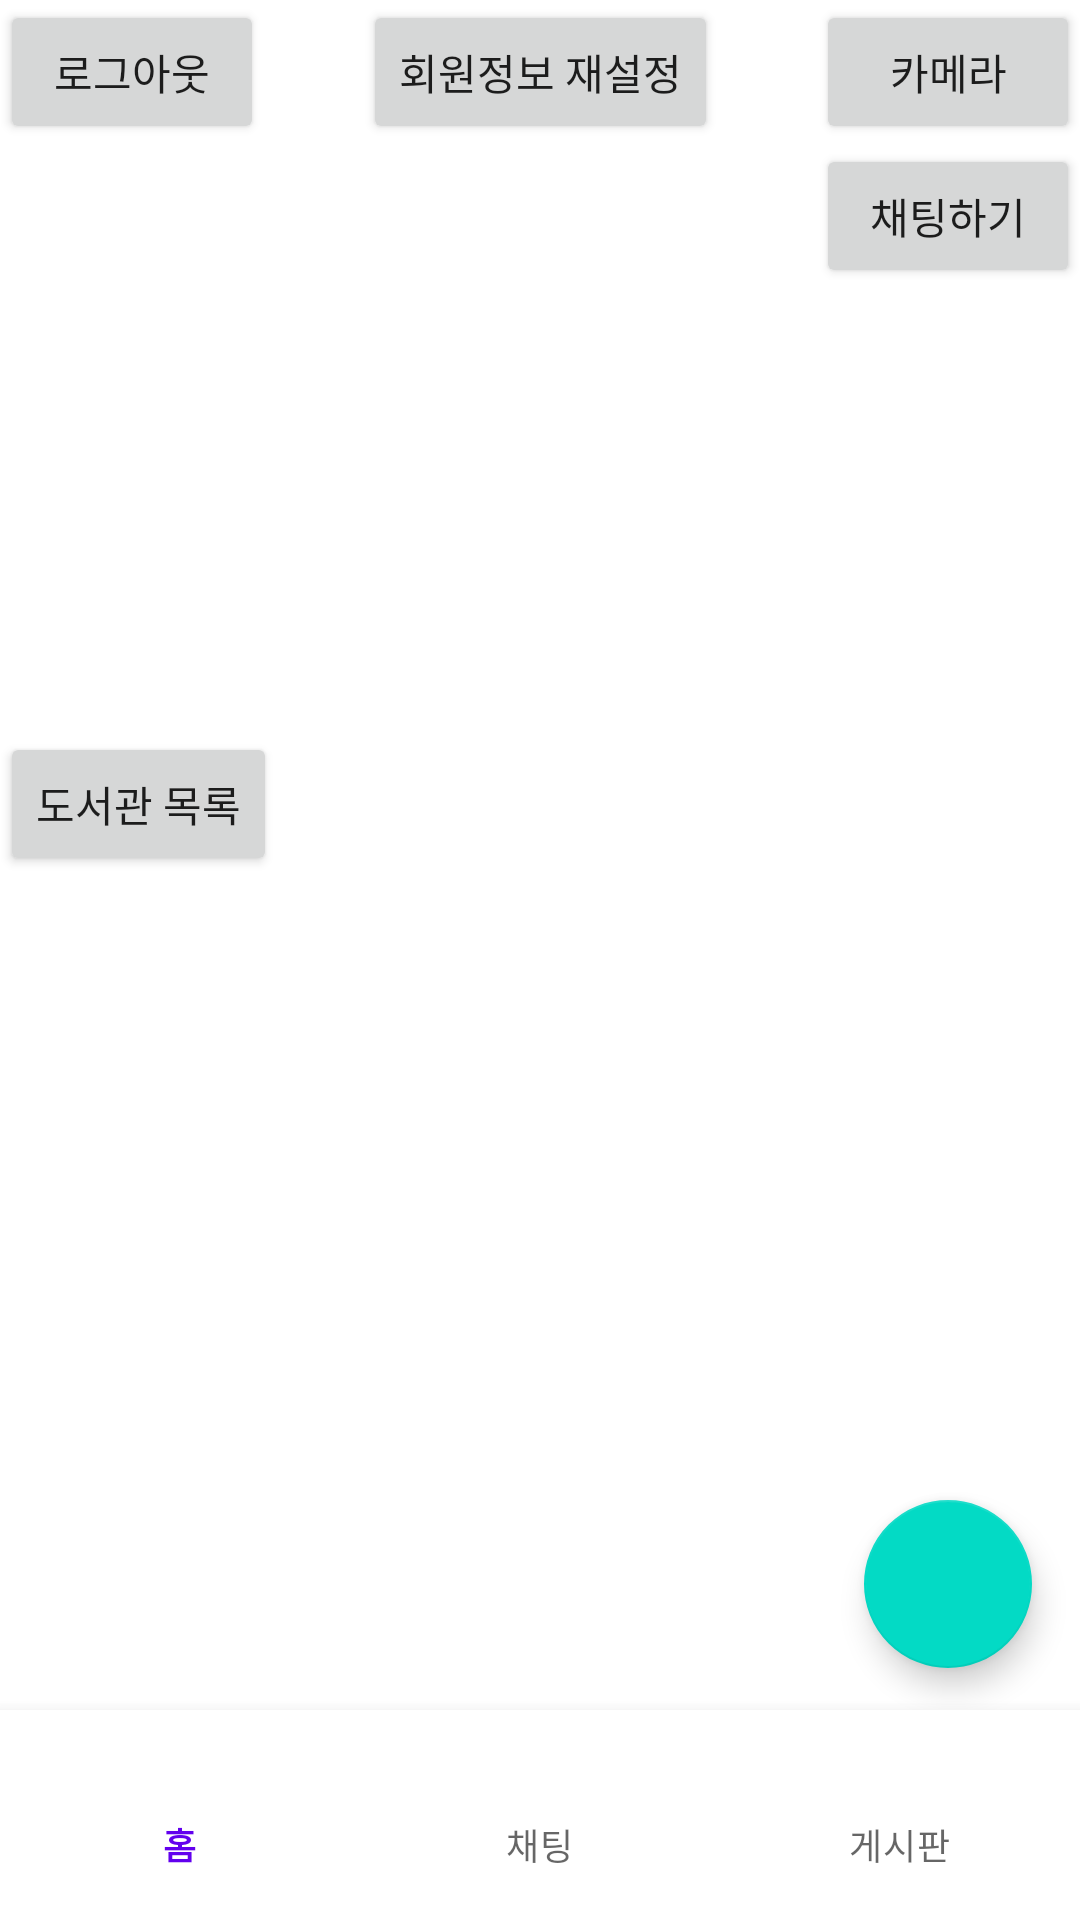

Write the Android layout XML for this screen, with the resource values it uses.
<!-- AndroidManifest.xml: application theme Theme.SNS_Project -->
<!-- res/layout/activity_main.xml -->
<?xml version="1.0" encoding="utf-8"?>
<androidx.constraintlayout.widget.ConstraintLayout xmlns:android="http://schemas.android.com/apk/res/android"
    xmlns:app="http://schemas.android.com/apk/res-auto"
    xmlns:tools="http://schemas.android.com/tools"
    android:layout_width="match_parent"
    android:layout_height="match_parent"
    android:background="#FFFFFF"
    tools:context=".MainActivity">

    <Button
        android:id="@+id/logOut"
        android:layout_width="wrap_content"
        android:layout_height="wrap_content"
        android:text="로그아웃"
        app:layout_constraintStart_toStartOf="parent"
        app:layout_constraintTop_toTopOf="parent" />

    <Button
        android:id="@+id/gotoCameraButton"
        android:layout_width="wrap_content"
        android:layout_height="wrap_content"
        android:text="카메라"
        app:layout_constraintEnd_toEndOf="parent"
        app:layout_constraintTop_toTopOf="parent" />

    <Button
        android:id="@+id/updateMemberButton"
        android:layout_width="wrap_content"
        android:layout_height="wrap_content"
        android:text="회원정보 재설정"
        app:layout_constraintEnd_toStartOf="@+id/gotoCameraButton"
        app:layout_constraintStart_toEndOf="@+id/logOut"
        app:layout_constraintTop_toTopOf="parent" />

    <com.google.android.material.floatingactionbutton.FloatingActionButton
        android:id="@+id/writingButton"
        android:layout_width="wrap_content"
        android:layout_height="wrap_content"
        android:layout_marginEnd="16dp"
        android:layout_marginBottom="84dp"
        android:clickable="true"
        app:layout_constraintBottom_toBottomOf="parent"
        app:layout_constraintEnd_toEndOf="parent"
        app:srcCompat="@drawable/ic_baseline_create_24" />

    <com.google.android.material.bottomnavigation.BottomNavigationView
        android:id="@+id/bottomNav"
        android:layout_width="match_parent"
        android:layout_height="70dp"
        android:paddingBottom="10dp"
        app:layout_constraintBottom_toBottomOf="parent"
        app:layout_constraintEnd_toEndOf="parent"
        app:layout_constraintStart_toStartOf="parent"
        app:layout_constraintTop_toBottomOf="@+id/writingButton"
        app:layout_constraintVertical_bias="1.0"
        app:menu="@menu/bottom_menu" />

    <Button
        android:id="@+id/chatButton"
        android:layout_width="wrap_content"
        android:layout_height="wrap_content"
        android:text="채팅하기"
        app:layout_constraintEnd_toEndOf="parent"
        app:layout_constraintTop_toBottomOf="@+id/gotoCameraButton" />

    <Button
        android:id="@+id/gotoLibButton"
        android:layout_width="wrap_content"
        android:layout_height="wrap_content"
        android:layout_marginTop="196dp"
        android:text="도서관 목록"
        app:layout_constraintStart_toStartOf="parent"
        app:layout_constraintTop_toBottomOf="@+id/logOut" />

</androidx.constraintlayout.widget.ConstraintLayout>
<!-- resources referenced by this layout -->
<resources>
  <style name="Theme.SNS_Project" parent="Theme.MaterialComponents.Light.NoActionBar">
          
          <item name="colorPrimary">@color/purple_500</item>
          <item name="colorPrimaryVariant">@color/purple_700</item>
          <item name="colorOnPrimary">@color/white</item>
          
          <item name="colorSecondary">@color/teal_200</item>
          <item name="colorSecondaryVariant">@color/teal_700</item>
          <item name="colorOnSecondary">@color/black</item>
          
          <item name="android:statusBarColor" tools:targetApi="l">?attr/colorPrimaryVariant</item>
          
      </style>
  <!-- not gathered from this repository: default colours our renderer supplied (Android Studio template values) -->
  <color name="purple_500">#FF6200EE</color>
  <color name="purple_700">#FF3700B3</color>
  <color name="teal_200">#FF03DAC5</color>
  <color name="teal_700">#FF018786</color>
  <color name="black">#FF000000</color>
  <color name="white">#FFFFFFFF</color>
</resources>
